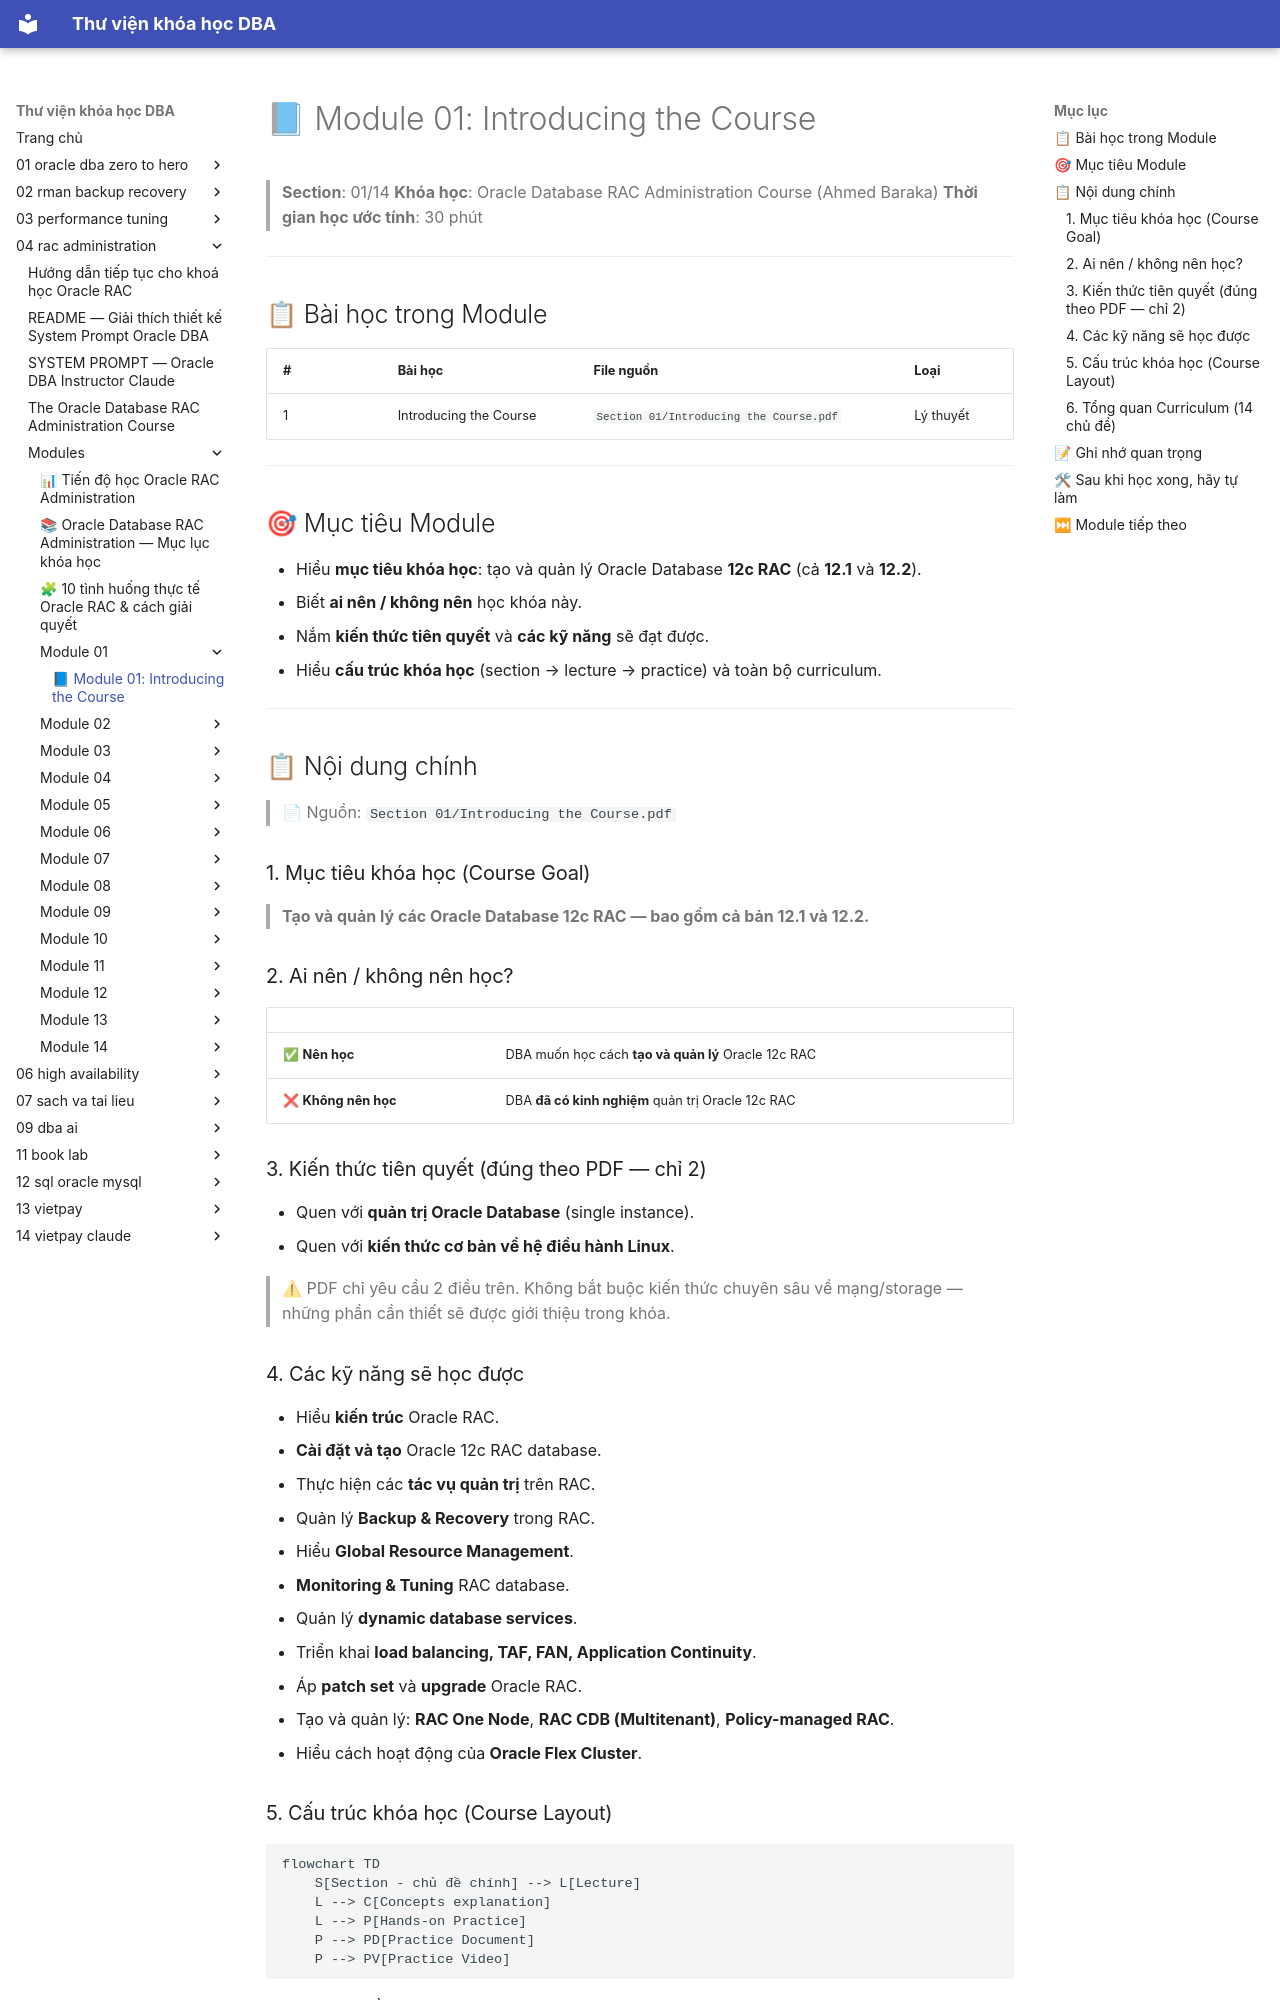

repository: quochuyag/MkDocs_local · page: 04-rac-administration/modules/module-01/module-01-guide/index.html · generator: mkdocs

---
title: '📘 Module 01: Introducing the Course'
course: 04-rac-administration
source: The-Oracle-Database-RAC-Administration-Course/modules/module_01/module_01_guide.md
---

# 📘 Module 01: Introducing the Course

> **Section**: 01/14
> **Khóa học**: Oracle Database RAC Administration Course (Ahmed Baraka)
> **Thời gian học ước tính**: 30 phút

---

## 📋 Bài học trong Module

| #   | Bài học                | File nguồn                              | Loại      |
| --- | ---------------------- | --------------------------------------- | --------- |
| 1   | Introducing the Course | `Section 01/Introducing the Course.pdf` | Lý thuyết |

---

## 🎯 Mục tiêu Module

- Hiểu **mục tiêu khóa học**: tạo và quản lý Oracle Database **12c RAC** (cả **12.1** và **12.2**).
- Biết **ai nên / không nên** học khóa này.
- Nắm **kiến thức tiên quyết** và **các kỹ năng** sẽ đạt được.
- Hiểu **cấu trúc khóa học** (section → lecture → practice) và toàn bộ curriculum.

---

## 📋 Nội dung chính

> 📄 Nguồn: `Section 01/Introducing the Course.pdf`

### 1. Mục tiêu khóa học (Course Goal)

> **Tạo và quản lý các Oracle Database 12c RAC — bao gồm cả bản 12.1 và 12.2.**

### 2. Ai nên / không nên học?

|                     |                                                     |
| ------------------- | --------------------------------------------------- |
| ✅ **Nên học**       | DBA muốn học cách **tạo và quản lý** Oracle 12c RAC |
| ❌ **Không nên học** | DBA **đã có kinh nghiệm** quản trị Oracle 12c RAC   |

### 3. Kiến thức tiên quyết (đúng theo PDF — chỉ 2)

- Quen với **quản trị Oracle Database** (single instance).
- Quen với **kiến thức cơ bản về hệ điều hành Linux**.

> ⚠ PDF chỉ yêu cầu 2 điều trên. Không bắt buộc kiến thức chuyên sâu về mạng/storage — những phần cần thiết sẽ được giới thiệu trong khóa.

### 4. Các kỹ năng sẽ học được

- Hiểu **kiến trúc** Oracle RAC.
- **Cài đặt và tạo** Oracle 12c RAC database.
- Thực hiện các **tác vụ quản trị** trên RAC.
- Quản lý **Backup & Recovery** trong RAC.
- Hiểu **Global Resource Management**.
- **Monitoring & Tuning** RAC database.
- Quản lý **dynamic database services**.
- Triển khai **load balancing, TAF, FAN, Application Continuity**.
- Áp **patch set** và **upgrade** Oracle RAC.
- Tạo và quản lý: **RAC One Node**, **RAC CDB (Multitenant)**, **Policy-managed RAC**.
- Hiểu cách hoạt động của **Oracle Flex Cluster**.
